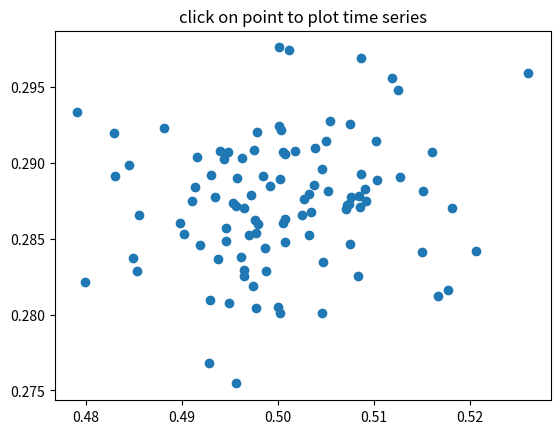

The matplotlib source for this figure:
# reference: https://matplotlib.org/3.1.1/gallery/images_contours_and_fields/image_annotated_heatmap.html

# other references: 
# https://matplotlib.org/3.1.1/gallery/recipes/fill_between_alpha.html
# https://www.youtube.com/watch?v=m7uXFyPN2Sk


import numpy as np
import matplotlib
import matplotlib.pyplot as plt
# sphinx_gallery_thumbnail_number = 2

fig = plt.figure()


def main():
    example2()

def example1():
    vegetables = ["cucumber", "tomato", "lettuce", "asparagus",
                "potato", "wheat", "barley"]
    farmers = ["Farmer Joe", "Upland Bros.", "Smith Gardening",
            "Agrifun", "Organiculture", "BioGoods Ltd.", "Cornylee Corp."]

    harvest = np.array([[0.8, 2.4, 2.5, 3.9, 0.0, 4.0, 0.0],
                        [2.4, 0.0, 4.0, 1.0, 2.7, 0.0, 0.0],
                        [1.1, 2.4, 0.8, 4.3, 1.9, 4.4, 0.0],
                        [0.6, 0.0, 0.3, 0.0, 3.1, 0.0, 0.0],
                        [0.7, 1.7, 0.6, 2.6, 2.2, 6.2, 0.0],
                        [1.3, 1.2, 0.0, 0.0, 0.0, 3.2, 5.1],
                        [0.1, 2.0, 0.0, 1.4, 0.0, 1.9, 6.3]])


    fig, ax = plt.subplots()
    im = ax.imshow(harvest)

    # We want to show all ticks...
    ax.set_xticks(np.arange(len(farmers)))
    ax.set_yticks(np.arange(len(vegetables)))
    # ... and label them with the respective list entries
    ax.set_xticklabels(farmers)
    ax.set_yticklabels(vegetables)

    # Rotate the tick labels and set their alignment.
    plt.setp(ax.get_xticklabels(), rotation=45, ha="right",
            rotation_mode="anchor")

    # Loop over data dimensions and create text annotations.
    for i in range(len(vegetables)):
        for j in range(len(farmers)):
            text = ax.text(j, i, harvest[i, j],
                        ha="center", va="center", color="w")

    ax.set_title("Harvest of local farmers (in tons/year)")
    fig.tight_layout()
    
    plt.plot(alpha=0.2)     # adjust alpha
    output_plots()  # save plots to file

    plt.show()

def example2():
    """
    compute the mean and stddev of 100 data sets and plot mean vs stddev.
    When you click on one of the mu, sigma points, plot the raw data from
    the dataset that generated the mean and stddev
    """

    X = np.random.rand(100, 1000)
    xs = np.mean(X, axis=1)
    ys = np.std(X, axis=1)

    # fig = plt.figure()
    ax = fig.add_subplot(111)
    ax.set_title('click on point to plot time series')
    line, = ax.plot(xs, ys, 'o', picker=5)  # 5 points tolerance


def onpick(event):

    if event.artist!=line: return True

    N = len(event.ind)
    if not N: return True


    figi = plt.figure()
    for subplotnum, dataind in enumerate(event.ind):
        ax = figi.add_subplot(N,1,subplotnum+1)
        ax.plot(X[dataind])
        ax.text(0.05, 0.9, 'mu=%1.3f\nsigma=%1.3f'%(xs[dataind], ys[dataind]),
                transform=ax.transAxes, va='top')
        ax.set_ylim(-0.5, 1.5)
    figi.show()
    return True

fig.canvas.mpl_connect('pick_event', onpick)

plt.show()    

def output_plots():
    plt.savefig("exported_images/test_output.pdf", dpi=150)
    # plt.savefig("exported_images/test_output.eps", dpi=150)

    # if not plt.rcParams["text.usetex"]:
    #     plt.savefig("exported_images/test_output.svg", dpi=150)

if __name__ == "__main__":
    main()
